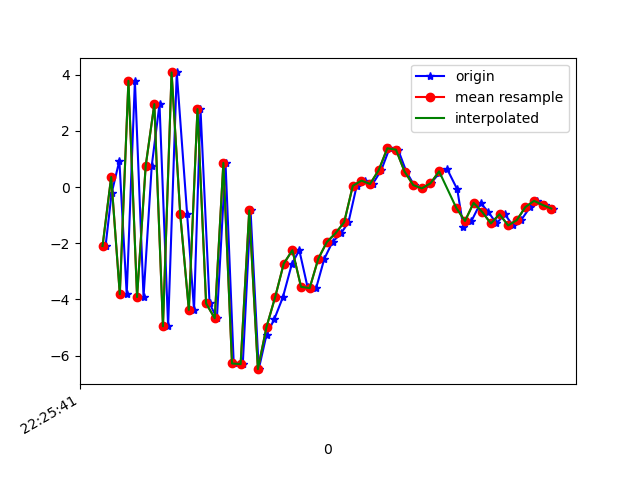

The table this chart was drawn from, first rows:
1617747941107, 443577740807895, -2.0985992, 0.13306093, 7.355015
1617747941121, 443577760038665, -0.2234, 0.1169, -7.654
1617747941139, 443577779269435, 0.9394, 0.4617, 8.198
1617747941156, 443577798625570, -3.815, -0.6353, -5.769
1617747941175, 443577817856340, 3.78, 0.7513, 1.848
1617747941195, 443577837087110, -3.914, -0.4781, 3.816
1617747941214, 443577856317880, 0.7543, -0.4479, -7.325
1617747941232, 443577875548650, 2.952, -1.13, 8.028
1617747941252, 443577894779420, -4.955, -2.123, -2.971
1617747941272, 443577914010190, 4.078, 0.1436, -2.358
1617747941296, 443577933240960, -0.96, 0.4804, 7.863
1617747941312, 443577952471730, -4.372, 0.915, -5.069
1617747941327, 443577971702500, 2.775, 3.293, 3.814
1617747941348, 443577990933270, -4.141, 3.758, 9.422
1617747941365, 443578010164040, -4.671, 4.692, -3.558
1617747941385, 443578029394810, 0.8606, 7.078, 6.607
1617747941404, 443578048625580, -6.278, 6.279, 11.47
1617747941425, 443578067856350, -6.302, 6.027, -1.693
1617747941443, 443578087087120, -0.8327, 6.219, 5.598
1617747941462, 443578106317890, -6.48, 4.358, 11.38
1617747941480, 443578125548660, -5.253, 3.035, 1.262
1617747941498, 443578144779430, -4.703, 2.554, 0.6404
1617747941518, 443578164010200, -3.917, 1.812, -0.9439
1617747941539, 443578183240970, -2.723, 0.5697, -1.065
1617747941556, 443578202471740, -2.248, -1.967, -0.8403
1617747941575, 443578221702510, -3.552, -0.9473, -1.694
1617747941595, 443578240933280, -3.596, -0.8284, -3.62
1617747941614, 443578260164050, -2.551, -0.5419, -4.976
1617747941633, 443578279394820, -1.953, -0.0962, -6.552
1617747941653, 443578298625590, -1.643, 0.5092, -7.032
1617747941670, 443578317856360, -1.25, 0.9583, -7.362
1617747941689, 443578337087130, 0.04428, 1.896, -7.393
1617747941708, 443578356317900, 0.229, 1.851, -6.322
1617747941726, 443578375548670, 0.1093, 1.296, -5.366
1617747941746, 443578394779440, 0.6007, 1.266, -4.867
1617747941765, 443578414010210, 1.38, 1.437, -4.515
1617747941785, 443578433240980, 1.33, 1.44, -4.02
1617747941804, 443578452471750, 0.5496, 0.8701, -3.385
1617747941822, 443578471702520, 0.06975, -0.01036, -2.253
1617747941843, 443578490933290, -0.04751, -0.4956, -0.9489
1617747941861, 443578510164060, 0.1335, -0.5529, -0.3349
1617747941880, 443578529394830, 0.4875, 0.126, -1.238
1617747941899, 443578548625600, 0.628, 0.8202, -3.596
1617747941922, 443578567856370, -0.07986, -0.3563, -0.9782
1617747941936, 443578587087140, -1.415, -1.587, 1.6
1617747941955, 443578606317910, -1.207, -0.777, 1.496
1617747941976, 443578625548680, -0.5629, 0.7251, 0.2072
1617747941994, 443578644779450, -0.888, 1.198, 0.2148
1617747942013, 443578664010220, -1.296, 1.436, 1.42
1617747942032, 443578683240990, -0.965, 2.587, 1.486
1617747942051, 443578702471760, -1.367, 2.811, 0.6072
1617747942070, 443578721702530, -1.179, 2.726, 0.6234
1617747942091, 443578740933300, -0.7109, 2.537, 1.641
1617747942108, 443578760164070, -0.4918, 2.649, 1.793
1617747942126, 443578779394840, -0.6384, 2.261, 1.8
1617747942145, 443578798625610, -0.7643, 1.636, 1.527
